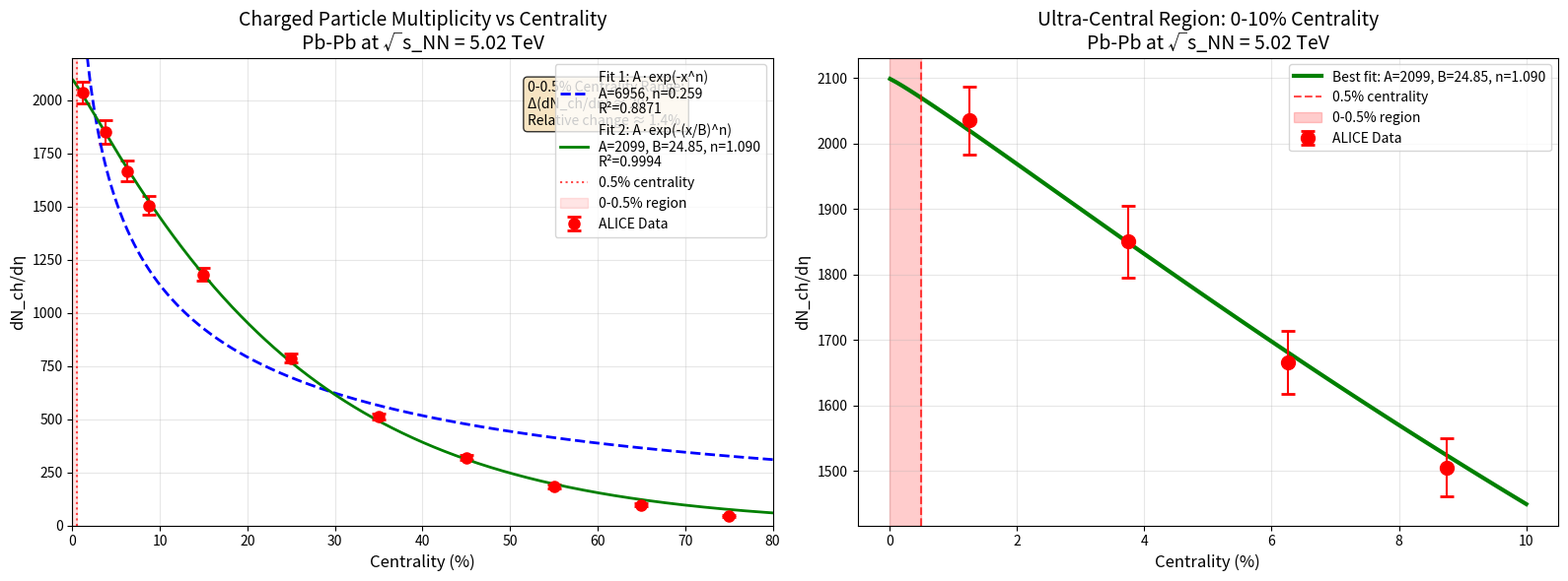

This figure's Python source:
"""
This macro finds the multiplicity % cut based on the centrality % cut for 5.02TeV Pb+Pb collisions using the data given in PRL 116, 222302 (2016) for midrapidity range.
"""

import numpy as np
import matplotlib
matplotlib.use('Agg')
import matplotlib.pyplot as plt
from scipy.optimize import curve_fit
from scipy.interpolate import interp1d

centrality_midpoints = np.array([1.25, 3.75, 6.25, 8.75, 15, 25, 35, 45, 55, 65, 75])
multiplicity = np.array([2035, 1850, 1666, 1505, 1180, 786, 512, 318, 183, 96.3, 44.9])
multiplicity_errors = np.array([52, 55, 48, 44, 31, 20, 15, 12, 8, 5.8, 3.4])

def exponential_fit(x, A, n):
    return A * np.exp(-(x**n))

def exponential_fit_extended(x, A, B, n):
    return A * np.exp(-((x/B)**n))

print("Centrality vs Multiplicity Analysis for Pb-Pb at 5.02 TeV")
print("="*60)

fig, (ax1, ax2) = plt.subplots(1, 2, figsize=(16, 6))

ax1.errorbar(centrality_midpoints, multiplicity, yerr=multiplicity_errors, 
             fmt='ro', markersize=8, capsize=5, capthick=2, label='ALICE Data')
ax1.set_xlabel('Centrality (%)', fontsize=12)
ax1.set_ylabel('dN_ch/dη', fontsize=12)
ax1.set_title('Charged Particle Multiplicity vs Centrality\nPb-Pb at √s_NN = 5.02 TeV', fontsize=14)
ax1.grid(True, alpha=0.3)

try:
    popt1, pcov1 = curve_fit(exponential_fit, centrality_midpoints, multiplicity, 
                            p0=[2500, 0.5], maxfev=5000)
    A1, n1 = popt1
    
    popt2, pcov2 = curve_fit(exponential_fit_extended, centrality_midpoints, multiplicity, 
                            p0=[2500, 10, 1], maxfev=5000)
    A2, B2, n2 = popt2
    
    x_smooth = np.linspace(0.1, 80, 1000)
    y_fit1 = exponential_fit(x_smooth, A1, n1)
    y_fit2 = exponential_fit_extended(x_smooth, A2, B2, n2)
    
    ss_res1 = np.sum((multiplicity - exponential_fit(centrality_midpoints, A1, n1)) ** 2)
    ss_tot = np.sum((multiplicity - np.mean(multiplicity)) ** 2)
    r_squared1 = 1 - (ss_res1 / ss_tot)
    
    ss_res2 = np.sum((multiplicity - exponential_fit_extended(centrality_midpoints, A2, B2, n2)) ** 2)
    r_squared2 = 1 - (ss_res2 / ss_tot)
    
    ax1.plot(x_smooth, y_fit1, 'b--', linewidth=2, 
             label=f'Fit 1: A·exp(-x^n)\nA={A1:.0f}, n={n1:.3f}\nR²={r_squared1:.4f}')
    ax1.plot(x_smooth, y_fit2, 'g-', linewidth=2, 
             label=f'Fit 2: A·exp(-(x/B)^n)\nA={A2:.0f}, B={B2:.2f}, n={n2:.3f}\nR²={r_squared2:.4f}')
    
    print(f"Fit 1 - Simple exponential A*exp(-x^n):")
    print(f"  A = {A1:.2f}")
    print(f"  n = {n1:.4f}")
    print(f"  R² = {r_squared1:.4f}")
    print()
    print(f"Fit 2 - Extended exponential A*exp(-(x/B)^n):")
    print(f"  A = {A2:.2f}")
    print(f"  B = {B2:.4f}")
    print(f"  n = {n2:.4f}")
    print(f"  R² = {r_squared2:.4f}")
    
    if r_squared2 > r_squared1:
        best_fit_func = lambda x: exponential_fit_extended(x, A2, B2, n2)
        print(f"\nBest fit: Extended exponential (R² = {r_squared2:.4f})")
        fit_params = f"A={A2:.0f}, B={B2:.2f}, n={n2:.3f}"
    else:
        best_fit_func = lambda x: exponential_fit(x, A1, n1)
        print(f"\nBest fit: Simple exponential (R² = {r_squared1:.4f})")
        fit_params = f"A={A1:.0f}, n={n1:.3f}"
    
    mult_at_0 = best_fit_func(0.01)
    mult_at_0_5 = best_fit_func(0.5)
    
    absolute_change = mult_at_0 - mult_at_0_5
    percent_change = (absolute_change / mult_at_0) * 100
    
    print(f"\nParticle Change Analysis (0% to 0.5% centrality):")
    print("="*50)
    print(f"Multiplicity at ~0%: {mult_at_0:.1f}")
    print(f"Multiplicity at 0.5%: {mult_at_0_5:.1f}")
    print(f"Absolute change: {absolute_change:.1f}")
    print(f"Percentage change: {percent_change:.2f}%")
    
    ax1.axvline(x=0.5, color='red', linestyle=':', alpha=0.7, label='0.5% centrality')
    ax1.axvspan(0, 0.5, alpha=0.1, color='red', label='0-0.5% region')
    
    textstr = f'0-0.5% Centrality Range:\nΔ(dN_ch/dη) ≈ {absolute_change:.0f}\nRelative change ≈ {percent_change:.1f}%'
    props = dict(boxstyle='round', facecolor='wheat', alpha=0.8)
    ax1.text(0.65, 0.95, textstr, transform=ax1.transAxes, fontsize=10,
             verticalalignment='top', bbox=props)
    
    ax1.set_xlim(0, 80)
    ax1.set_ylim(0, 2200)
    ax1.legend(loc='upper right')
    
    x_zoom = np.linspace(0.01, 10, 100)
    y_zoom = best_fit_func(x_zoom)
    ax2.plot(x_zoom, y_zoom, 'g-', linewidth=3, label=f'Best fit: {fit_params}')
    
    central_mask = centrality_midpoints <= 10
    ax2.errorbar(centrality_midpoints[central_mask], multiplicity[central_mask], 
                 yerr=multiplicity_errors[central_mask], 
                 fmt='ro', markersize=10, capsize=5, capthick=2, label='ALICE Data')
    
    ax2.axvline(x=0.5, color='red', linestyle='--', alpha=0.7, label='0.5% centrality')
    ax2.axvspan(0, 0.5, alpha=0.2, color='red', label='0-0.5% region')
    
    ax2.set_xlabel('Centrality (%)', fontsize=12)
    ax2.set_ylabel('dN_ch/dη', fontsize=12)
    ax2.set_title('Ultra-Central Region: 0-10% Centrality\nPb-Pb at √s_NN = 5.02 TeV', fontsize=14)
    ax2.grid(True, alpha=0.3)
    ax2.legend()
    
except Exception as e:
    print(f"Error in fitting: {e}")
    print("Proceeding with interpolation method...")
    
    interp_func = interp1d(centrality_midpoints, multiplicity, kind='cubic', 
                          fill_value='extrapolate')
    
    mult_at_0_5_interp = interp_func(0.5)
    mult_at_0_interp = interp_func(0.01)
    
    change_interp = mult_at_0_interp - mult_at_0_5_interp
    percent_change_interp = (change_interp / mult_at_0_interp) * 100
    
    print(f"Using interpolation:")
    print(f"Multiplicity at ~0%: {mult_at_0_interp:.1f}")
    print(f"Multiplicity at 0.5%: {mult_at_0_5_interp:.1f}")
    print(f"Change: {change_interp:.1f} ({percent_change_interp:.2f}%)")

plt.tight_layout()
plt.savefig('centrality_mult.png', dpi=300, bbox_inches='tight')
print(f"\nPlot saved as 'centrality_mult.png'")
plt.close()

print("\nNote: The analysis shows the expected particle multiplicity change")
print("in the ultra-central 0-0.5% region based on the fitted function.")
